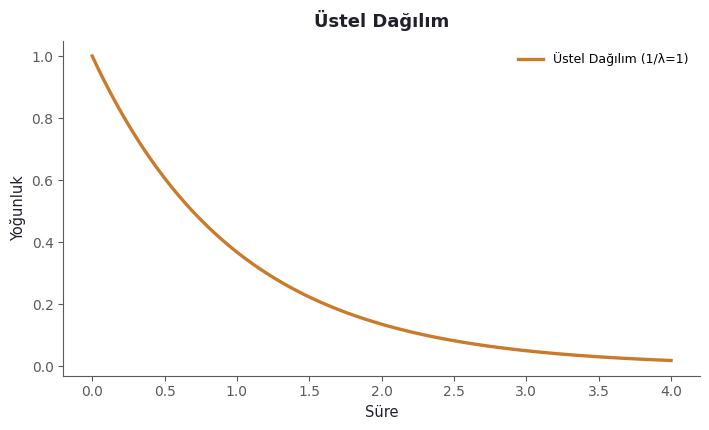

Write Python code to recreate this figure. (Note: this script raises an exception after producing the figure.)
# -*- coding: utf-8 -*-
"""
IST2083 — Modül 08 görseli: Üstel dağılımın yoğunluk fonksiyonu
(ölçek parametresi 1/λ = 1). Özgün üretim (matplotlib + scipy).
Çıktı: 08_modul/images/ustsel.png
Yeniden üretmek için (proje kökünden):  python3 scripts/ustel-dagilimi.py

Not: Bu görsel önceden İngilizce etiketlerle üretilmişti; 08. modül
denetiminde fark edilip Türkçe olarak yeniden üretildi
(bkz. docs/belge-standardi.md §5 ve §8).
"""
import matplotlib
matplotlib.use("Agg")
import matplotlib.pyplot as plt
import numpy as np
from scipy import stats

plt.rcParams["font.family"] = "DejaVu Sans"

TURUNCU = "#C97A2B"
KOYU = "#20202A"
GRI = "#5A5A5A"

olcek = 1  # 1/lambda
x = np.linspace(0, 4, 600)
yogunluk = stats.expon.pdf(x, scale=olcek)

fig, ax = plt.subplots(figsize=(7.2, 4.4))
ax.plot(x, yogunluk, color=TURUNCU, lw=2.4, label="Üstel Dağılım (1/λ=1)")

ax.set_title("Üstel Dağılım", fontsize=13, fontweight="bold", color=KOYU, pad=10)
ax.set_xlabel("Süre", fontsize=10.5, color=KOYU)
ax.set_ylabel("Yoğunluk", fontsize=10.5, color=KOYU)
ax.legend(loc="upper right", fontsize=9, frameon=False)
for s in ["top", "right"]:
    ax.spines[s].set_visible(False)
ax.spines["bottom"].set_color(GRI)
ax.spines["left"].set_color(GRI)
ax.tick_params(colors=GRI)

fig.tight_layout()
fig.savefig("08_modul/images/ustsel.png", dpi=200, bbox_inches="tight", facecolor="white")
print("kaydedildi: 08_modul/images/ustsel.png")
